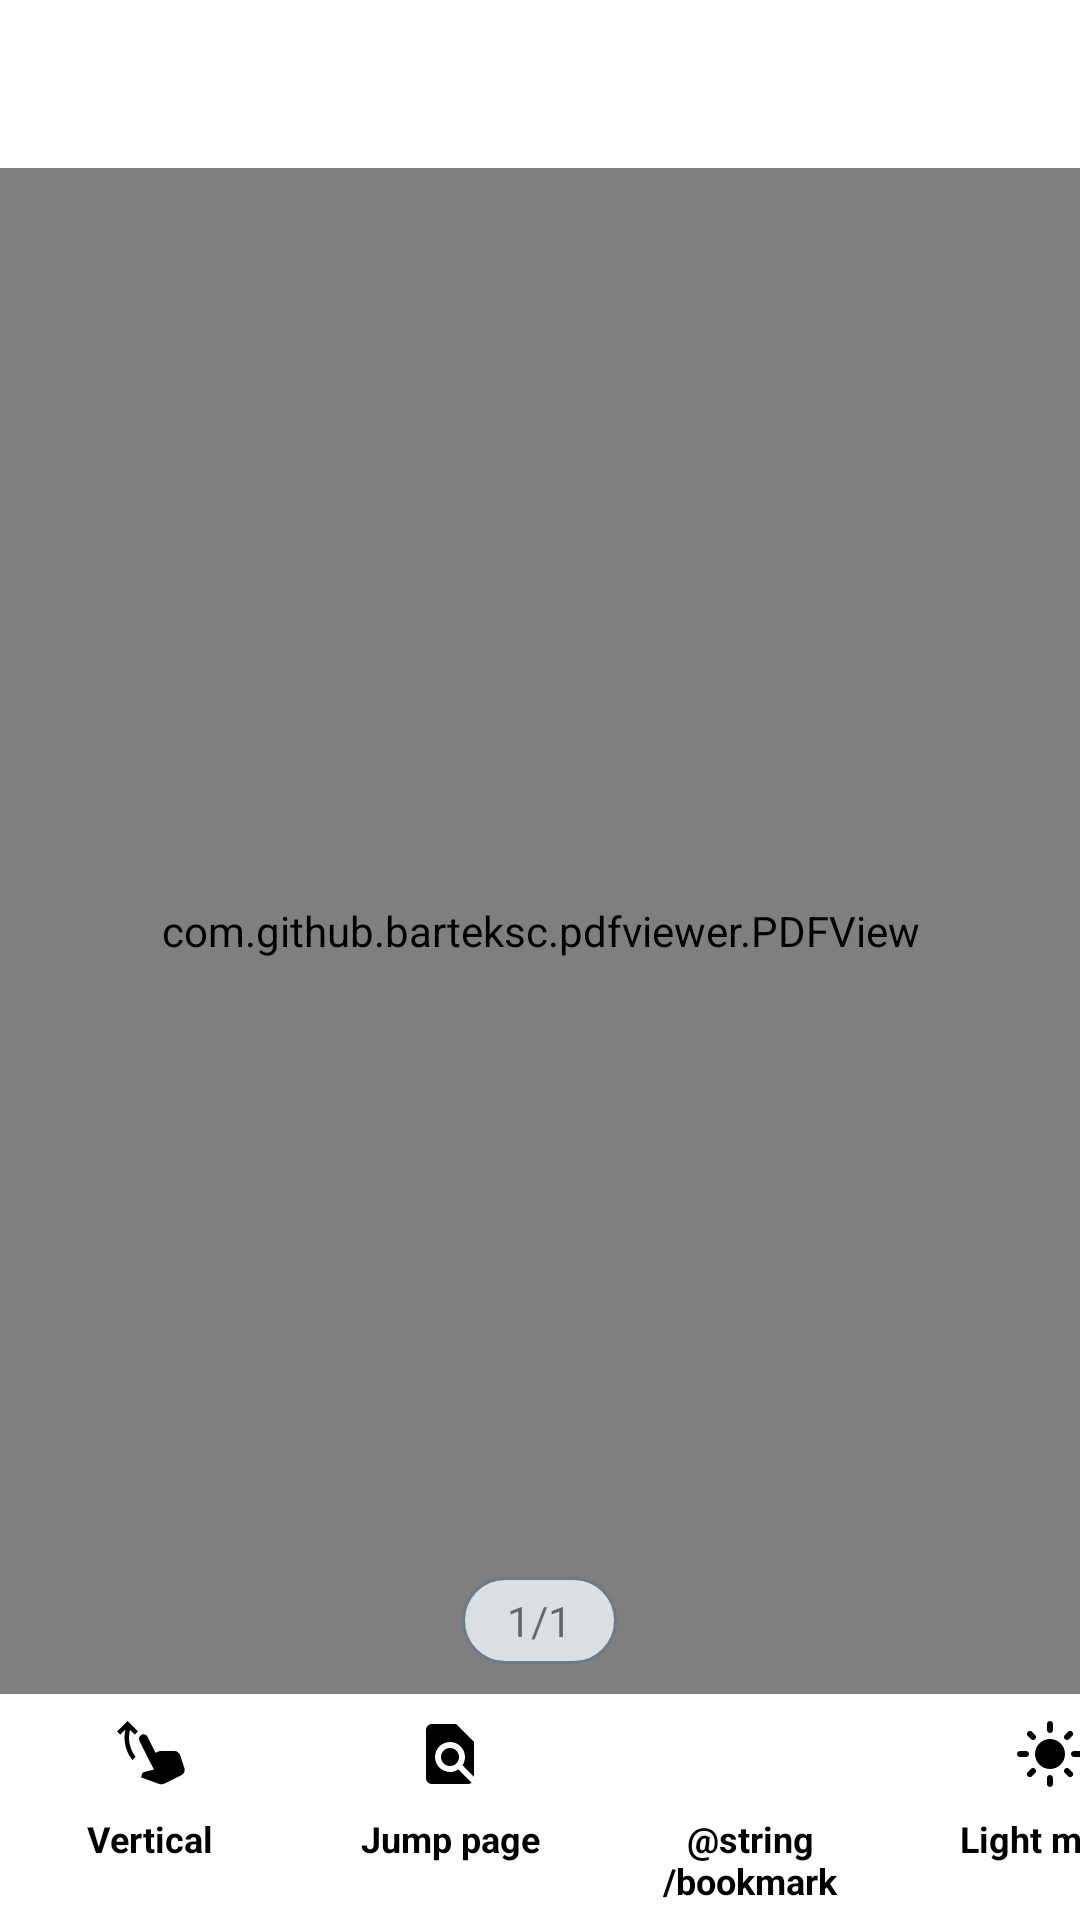

Reconstruct the res/layout file that produces this screen, plus the resources it refers to.
<!-- AndroidManifest.xml: application theme AppTheme -->
<!-- res/layout/activity_view_pdf.xml -->
<?xml version="1.0" encoding="utf-8"?>
<RelativeLayout xmlns:android="http://schemas.android.com/apk/res/android"
    xmlns:tools="http://schemas.android.com/tools"
    android:layout_width="match_parent"
    android:layout_height="match_parent"
    tools:context=".activity.ViewPdfActivity">

    <LinearLayout
        android:layout_width="match_parent"
        android:layout_height="match_parent"
        android:layout_above="@+id/scrollView"
        android:orientation="vertical">

        <com.google.android.material.appbar.AppBarLayout
            android:layout_width="match_parent"
            android:layout_height="wrap_content">

            <include
                android:id="@+id/tool"
                layout="@layout/toolbar" />

        </com.google.android.material.appbar.AppBarLayout>

        <com.github.barteksc.pdfviewer.PDFView
            android:id="@+id/pdfView"
            android:layout_width="match_parent"
            android:layout_height="match_parent" />
    </LinearLayout>

    <HorizontalScrollView
        android:id="@+id/scrollView"
        android:layout_width="match_parent"
        android:layout_height="wrap_content"
        android:layout_alignParentBottom="true"
        android:scrollbars="none">

        <LinearLayout
            android:id="@+id/bottomBar"
            android:layout_width="wrap_content"
            android:layout_height="wrap_content"
            android:orientation="horizontal">

            <LinearLayout
                android:id="@+id/swipeLayout"
                android:layout_width="@dimen/dimen_100dp"
                android:layout_height="wrap_content"
                android:background="?selectableItemBackground"
                android:orientation="vertical">

                <ImageView
                    android:id="@+id/swipeImage"
                    android:layout_width="match_parent"
                    android:layout_height="@dimen/dimen_40dp"
                    android:layout_gravity="center"
                    android:scaleType="centerInside"
                    android:src="@drawable/ic_swipe_up_black_24dp" />

                <TextView
                    android:id="@+id/tvSwipe"
                    style="@style/BottomNavigationText"
                    android:layout_width="match_parent"
                    android:layout_height="wrap_content"
                    android:gravity="center"
                    android:paddingBottom="@dimen/dimen_5dp"
                    android:text="@string/swipe_vertical"
                    android:textColor="@color/black" />

            </LinearLayout>

            <LinearLayout
                android:id="@+id/jumpPageLayout"
                android:layout_width="@dimen/dimen_100dp"
                android:layout_height="wrap_content"
                android:background="?selectableItemBackground"
                android:orientation="vertical">

                <ImageView
                    android:layout_width="match_parent"
                    android:layout_height="@dimen/dimen_40dp"
                    android:layout_gravity="center"
                    android:scaleType="centerInside"
                    android:src="@drawable/ic_find_in_page_black_24dp" />

                <TextView
                    style="@style/BottomNavigationText"
                    android:layout_width="match_parent"
                    android:layout_height="wrap_content"
                    android:gravity="center"
                    android:paddingBottom="@dimen/dimen_5dp"
                    android:text="@string/jump_page_title"
                    android:textColor="@color/black" />

            </LinearLayout>

            <LinearLayout
                android:id="@+id/bookMarkLayout"
                android:layout_width="@dimen/dimen_100dp"
                android:layout_height="wrap_content"
                android:background="?selectableItemBackground"
                android:orientation="vertical">

                <ImageView
                    android:id="@+id/bookmark"
                    android:layout_width="match_parent"
                    android:layout_height="@dimen/dimen_40dp"
                    android:layout_gravity="center"
                    android:scaleType="centerInside"
                    android:src="@drawable/ic_bookmark_black_24dp" />

                <TextView
                    style="@style/BottomNavigationText"
                    android:layout_width="match_parent"
                    android:layout_height="wrap_content"
                    android:gravity="center"
                    android:paddingBottom="@dimen/dimen_5dp"
                    android:text="@string/bookmark"
                    android:textColor="@color/black" />

            </LinearLayout>

            <LinearLayout
                android:id="@+id/lightModeLayout"
                android:layout_width="@dimen/dimen_100dp"
                android:layout_height="wrap_content"
                android:background="?selectableItemBackground"
                android:orientation="vertical"
                >

                <ImageView
                    android:id="@+id/lightModeImage"
                    android:layout_width="match_parent"
                    android:layout_height="@dimen/dimen_40dp"
                    android:layout_gravity="center"
                    android:scaleType="centerInside"
                    android:src="@drawable/ic_light_mode_black_24dp" />

                <TextView
                    android:id="@+id/tvMode"
                    style="@style/BottomNavigationText"
                    android:layout_width="match_parent"
                    android:layout_height="wrap_content"
                    android:gravity="center"
                    android:paddingBottom="@dimen/dimen_5dp"
                    android:text="@string/light_mode"
                    android:textColor="@color/black" />

            </LinearLayout>

        </LinearLayout>
    </HorizontalScrollView>

        <LinearLayout
            android:id="@+id/pageCountLayout"
            android:layout_width="wrap_content"
            android:layout_height="wrap_content"
            android:layout_above="@+id/scrollView"
            android:layout_centerHorizontal="true"
            android:layout_marginBottom="@dimen/dimen_10dp"
            android:background="@drawable/circle_background">

            <TextView
                android:id="@+id/pageCount"
                android:layout_width="wrap_content"
                android:layout_height="wrap_content"
                android:paddingStart="@dimen/dimen_15dp"
                android:paddingTop="@dimen/dimen_5dp"
                android:paddingEnd="@dimen/dimen_15dp"
                android:paddingBottom="@dimen/dimen_5dp"
                android:text="1/1" />
        </LinearLayout>
</RelativeLayout>
<!-- res/layout/toolbar.xml (included above) -->
<?xml version="1.0" encoding="utf-8"?>
<androidx.appcompat.widget.Toolbar xmlns:android="http://schemas.android.com/apk/res/android"
    android:id="@+id/toolBar"
    android:layout_width="match_parent"
    android:layout_height="wrap_content"
    android:background="@color/white"
    />
<!-- resources referenced by this layout -->
<resources>
  <color name="black">#FF000000</color>
  <color name="white">#FFFFFFFF</color>
  <dimen name="dimen_100dp">100dp</dimen>
  <dimen name="dimen_10dp">10dp</dimen>
  <dimen name="dimen_15dp">15dp</dimen>
  <dimen name="dimen_40dp">40dp</dimen>
  <dimen name="dimen_5dp">5dp</dimen>
  <!-- drawable circle_background (drawable) -->
  <?xml version="1.0" encoding="utf-8"?>
  <shape
      xmlns:android="http://schemas.android.com/apk/res/android"
      android:shape="rectangle">
      <stroke
          android:color="#6C7A89"
          android:width="1dp" />
      <corners
          android:radius="20dp"/>
      <solid android:color="#DADFE1" />
  </shape>
  <!-- drawable ic_find_in_page_black_24dp (drawable) -->
  <?xml version="1.0" encoding="UTF-8" standalone="no"?>
  <vector xmlns:android="http://schemas.android.com/apk/res/android" android:height="24dp" android:tint="#000000" android:viewportHeight="24.0" android:viewportWidth="24.0" android:width="24dp">
        
      <path android:fillColor="@android:color/white" android:pathData="M20,19.59V8l-6,-6H6c-1.1,0 -1.99,0.9 -1.99,2L4,20c0,1.1 0.89,2 1.99,2H18c0.45,0 0.85,-0.15 1.19,-0.4l-4.43,-4.43c-0.8,0.52 -1.74,0.83 -2.76,0.83 -2.76,0 -5,-2.24 -5,-5s2.24,-5 5,-5 5,2.24 5,5c0,1.02 -0.31,1.96 -0.83,2.75L20,19.59zM9,13c0,1.66 1.34,3 3,3s3,-1.34 3,-3 -1.34,-3 -3,-3 -3,1.34 -3,3z"/>
      
  </vector>
  <!-- drawable ic_swipe_up_black_24dp (drawable) -->
  <?xml version="1.0" encoding="UTF-8" standalone="no"?>
  <vector xmlns:android="http://schemas.android.com/apk/res/android" android:height="24dp" android:tint="#000000" android:viewportHeight="24.0" android:viewportWidth="24.0" android:width="24dp">
        
      <path android:fillColor="@android:color/white" android:pathData="M2.06,5.56L1,4.5L4.5,1L8,4.5L6.94,5.56L5.32,3.94C5.11,4.76 5,5.62 5,6.5c0,2.42 0.82,4.65 2.2,6.43L6.13,14C4.49,11.95 3.5,9.34 3.5,6.5c0,-0.92 0.1,-1.82 0.3,-2.68L2.06,5.56zM13.85,11.62l-2.68,-5.37c-0.37,-0.74 -1.27,-1.04 -2.01,-0.67C8.41,5.96 8.11,6.86 8.48,7.6l4.81,9.6L10.05,18c-0.33,0.09 -0.59,0.33 -0.7,0.66L9,19.78l6.19,2.25c0.5,0.17 1.28,0.02 1.75,-0.22l5.51,-2.75c0.89,-0.45 1.32,-1.48 1,-2.42l-1.43,-4.27c-0.27,-0.82 -1.04,-1.37 -1.9,-1.37h-4.56c-0.31,0 -0.62,0.07 -0.89,0.21L13.85,11.62"/>
      
  </vector>
  <string name="jump_page_title">Jump page</string>
  <string name="light_mode">Light mode</string>
  <string name="swipe_vertical">Vertical</string>
  <style name="BottomNavigationText" parent="TextAppearance.MaterialComponents.Headline5">
          <item name="android:textSize">@dimen/dimen_12dp</item>
          <item name="android:textStyle">bold</item>
      </style>
  <dimen name="dimen_12dp">12dp</dimen>
</resources>
